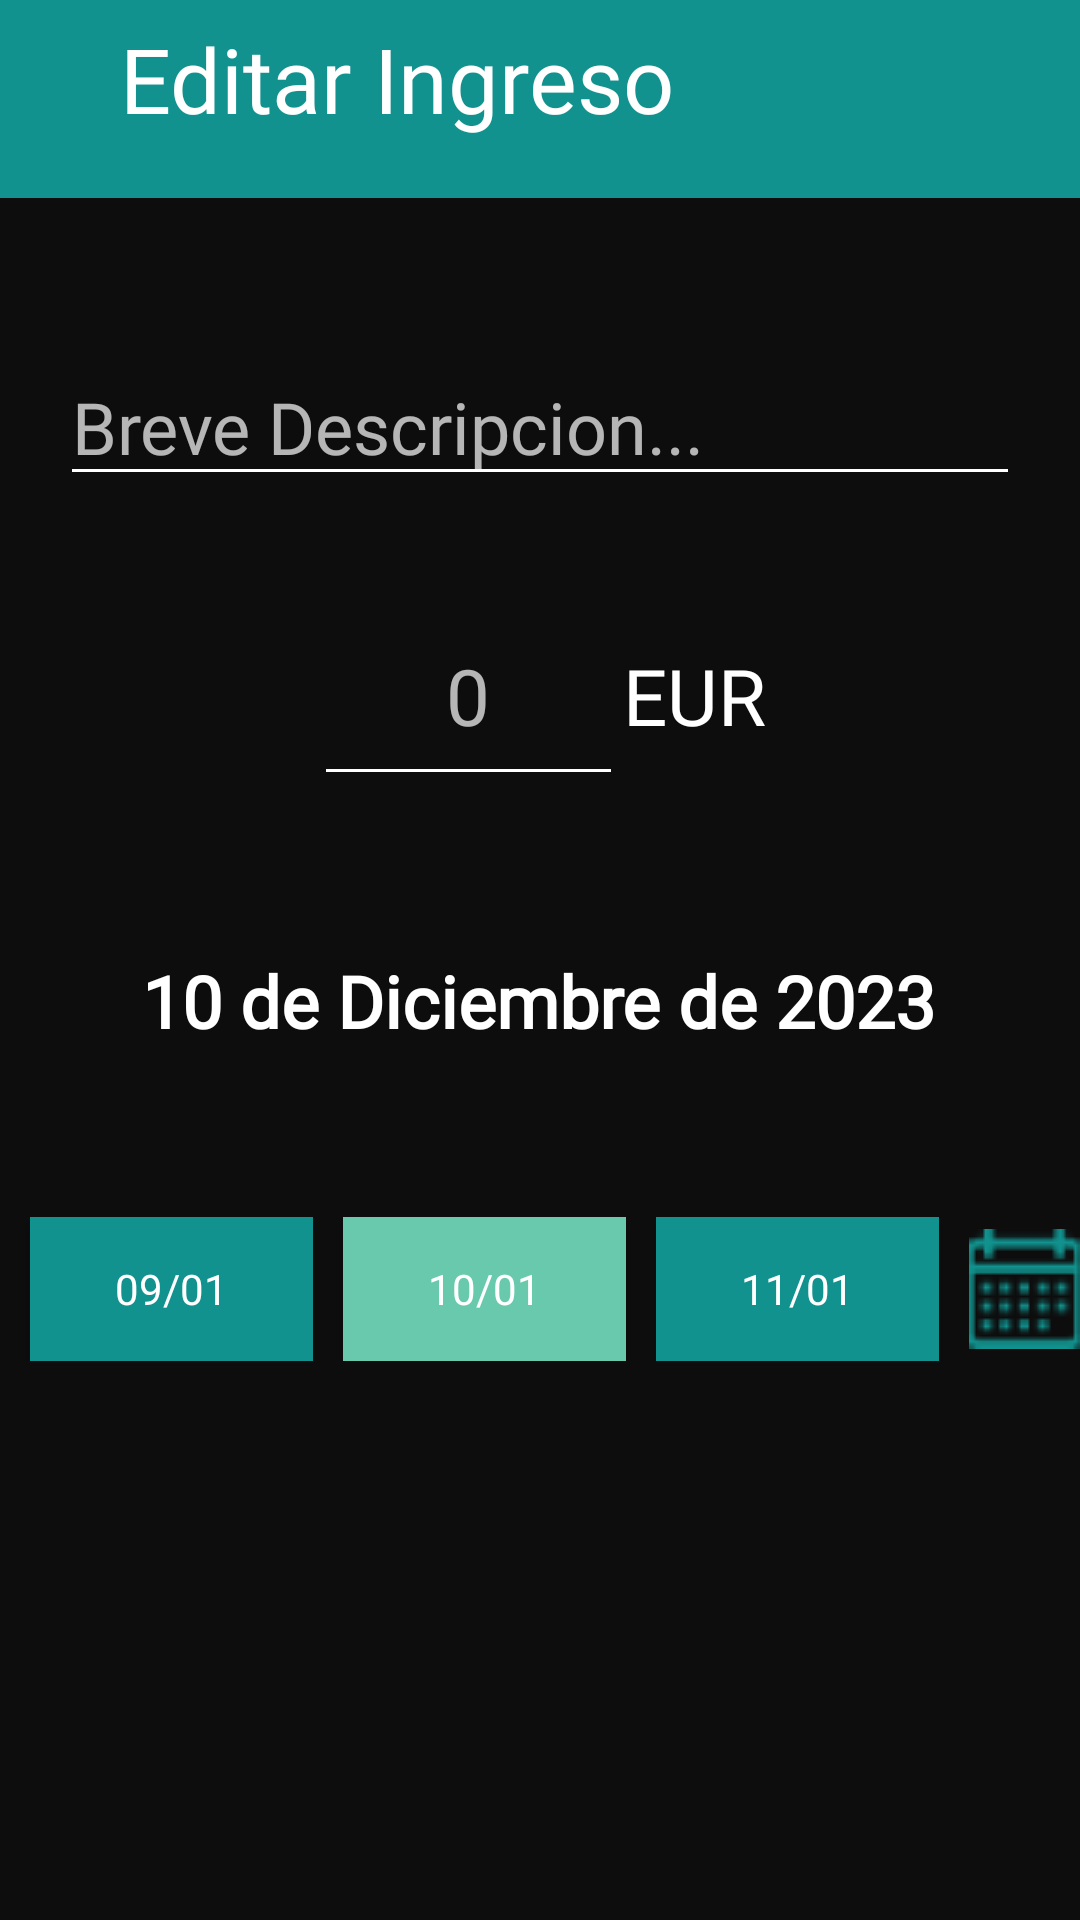

The Android layout XML behind this screen, and the referenced resources:
<!-- AndroidManifest.xml: application theme Theme.BudgetBuddy -->
<!-- res/layout/mg_editar_ingreso.xml -->
<?xml version="1.0" encoding="utf-8"?>
<androidx.constraintlayout.widget.ConstraintLayout xmlns:android="http://schemas.android.com/apk/res/android"
    xmlns:app="http://schemas.android.com/apk/res-auto"
    xmlns:tools="http://schemas.android.com/tools"
    android:layout_width="match_parent"
    android:layout_height="match_parent"
    android:background="@color/black">

    <androidx.appcompat.widget.Toolbar
        android:id="@+id/toolbarA"
        android:layout_width="407dp"
        android:layout_height="66dp"
        android:background="@drawable/toolbarmenu_format"
        android:minHeight="?attr/actionBarSize"
        android:theme="?attr/actionBarTheme"
        app:layout_constraintEnd_toEndOf="parent"
        app:layout_constraintStart_toStartOf="parent"
        app:layout_constraintTop_toTopOf="parent" />

    <TextView
        android:layout_width="wrap_content"
        android:layout_height="wrap_content"
        android:layout_marginStart="30dp"
        android:layout_marginTop="6dp"
        android:fontFamily="@font/oswald_bold"
        android:text="@string/editar_ingreso"
        android:textColor="#FFFFFF"
        android:textSize="30sp"
        app:layout_constraintStart_toEndOf="@+id/btnAtras"
        app:layout_constraintTop_toTopOf="parent" />

    <ImageView
        android:id="@+id/btnAtras"
        android:layout_width="wrap_content"
        android:layout_height="wrap_content"
        android:layout_marginStart="10dp"
        android:layout_marginTop="20dp"
        app:layout_constraintStart_toStartOf="parent"
        app:layout_constraintTop_toTopOf="parent"
        app:srcCompat="@drawable/back_row" />

    <EditText
        android:id="@+id/etNombreIngreso"
        android:layout_width="match_parent"
        android:layout_height="wrap_content"
        android:layout_marginStart="20dp"
        android:layout_marginTop="45dp"
        android:layout_marginEnd="20dp"
        android:layout_weight="1"
        android:backgroundTint="#FFFFFF"
        android:ems="10"
        android:fontFamily="@font/oswald"
        android:hint="@string/breve_descripcion"
        android:inputType="textPersonName"
        android:paddingTop="15dp"
        android:textColor="#FFFFFF"
        android:textSize="24sp"
        app:layout_constraintEnd_toEndOf="parent"
        app:layout_constraintStart_toStartOf="parent"
        app:layout_constraintTop_toBottomOf="@+id/toolbarA" />


    <LinearLayout
        android:id="@+id/linearLayout3"
        android:layout_width="wrap_content"
        android:layout_height="wrap_content"
        android:layout_marginTop="30dp"
        android:orientation="horizontal"
        app:layout_constraintEnd_toEndOf="parent"
        app:layout_constraintStart_toStartOf="parent"
        app:layout_constraintTop_toBottomOf="@+id/etNombreIngreso">

        <EditText
            android:id="@+id/etCantidad2"
            android:layout_width="103dp"
            android:layout_height="70dp"
            android:layout_weight="1"
            android:backgroundTint="#FFFFFF"
            android:ems="10"
            android:fontFamily="@font/oswald"
            android:hint="0"
            android:inputType="number"
            android:textAlignment="center"
            android:textColor="#FFFFFF"
            android:textSize="26sp" />

        <TextView
            android:id="@+id/tvDivisa1"
            android:layout_width="wrap_content"
            android:layout_height="wrap_content"
            android:layout_weight="1"
            android:fontFamily="@font/oswald"
            android:text="EUR"
            android:textColor="#FFFFFF"
            android:textSize="26sp" />

    </LinearLayout>

    <TextView
        android:id="@+id/tvFechaSeleccionada"
        android:layout_width="wrap_content"
        android:layout_height="wrap_content"
        android:layout_marginTop="52dp"
        android:fontFamily="@font/oswald"
        android:text="10 de Diciembre de 2023"
        android:textColor="#FFFFFF"
        android:textSize="24sp"
        android:textStyle="bold"
        app:layout_constraintEnd_toEndOf="parent"
        app:layout_constraintHorizontal_bias="0.497"
        app:layout_constraintStart_toStartOf="parent"
        app:layout_constraintTop_toBottomOf="@+id/linearLayout3" />

    <LinearLayout
        android:id="@+id/linearLayout2"
        android:layout_width="match_parent"
        android:layout_height="wrap_content"
        android:layout_marginTop="56dp"
        app:layout_constraintEnd_toEndOf="parent"
        app:layout_constraintStart_toStartOf="parent"
        app:layout_constraintTop_toBottomOf="@+id/tvFechaSeleccionada">

        <Button
            android:id="@+id/btnFecha6"
            android:layout_width="wrap_content"
            android:layout_height="wrap_content"
            android:layout_marginLeft="10dp"
            android:layout_weight="1"
            android:background="@color/vidrian_green"
            android:fontFamily="@font/oswald"
            android:text="09/01"
            android:textAlignment="center" />

        <Button
            android:id="@+id/btnFecha7"
            android:layout_width="wrap_content"
            android:layout_height="wrap_content"
            android:layout_marginLeft="10dp"
            android:layout_marginRight="10dp"
            android:layout_weight="1"
            android:background="@color/vidrian_light_green"
            android:focusedByDefault="true"
            android:fontFamily="@font/oswald"
            android:text="10/01" />

        <Button
            android:id="@+id/btnFecha8"
            android:layout_width="wrap_content"
            android:layout_height="wrap_content"
            android:layout_marginRight="10dp"
            android:layout_weight="1"
            android:background="@color/vidrian_green"
            android:focusedByDefault="false"
            android:fontFamily="@font/oswald"
            android:text="11/01" />

        <ImageView
            android:id="@+id/btnCalendario"
            android:layout_width="wrap_content"
            android:layout_height="match_parent"
            app:srcCompat="@drawable/calendar" />

    </LinearLayout>

    <LinearLayout
        android:id="@+id/linearLayout4"
        android:layout_width="wrap_content"
        android:layout_height="0dp"
        android:layout_marginTop="196dp"
        android:orientation="horizontal"
        app:layout_constraintEnd_toEndOf="parent"
        app:layout_constraintHorizontal_bias="0.476"
        app:layout_constraintStart_toStartOf="parent"
        app:layout_constraintTop_toBottomOf="@+id/linearLayout2">

        <Button
            android:id="@+id/btnEliminar"
            android:layout_width="175dp"
            android:layout_height="40dp"
            android:layout_marginLeft="10dp"
            android:layout_marginRight="20dp"
            android:layout_weight="1"
            android:background="@drawable/long_button_orange"
            android:backgroundTint="#D11010"
            android:fontFamily="@font/oswald"
            android:text="@string/eliminar"
            android:textStyle="bold" />

        <Button
            android:id="@+id/btnEditar"
            android:layout_width="175dp"
            android:layout_height="40dp"
            android:layout_marginRight="10dp"
            android:layout_weight="1"
            android:background="@drawable/long_button_orange"
            android:fontFamily="@font/oswald"
            android:text="@string/editar"
            android:textStyle="bold" />
    </LinearLayout>

</androidx.constraintlayout.widget.ConstraintLayout>
<!-- resources referenced by this layout -->
<resources>
  <color name="black" android:forceDefault="true">#0E0D0D</color>
  <color name="vidrian_green" android:forceDefault="true">#11928E</color>
  <color name="vidrian_light_green" android:forceDefault="true">#68C9AC</color>
  <!-- drawable calendar: png bitmap (drawable, 2152 bytes) -->
  <!-- drawable toolbarmenu_format (drawable) -->
  <?xml version="1.0" encoding="utf-8"?>
  <shape xmlns:android="http://schemas.android.com/apk/res/android">
      <corners
          android:bottomLeftRadius="10dp"
          android:bottomRightRadius="10dp" />
      <solid android:color="@color/vidrian_green" />
  </shape>
  <string name="breve_descripcion">Breve Descripcion...</string>
  <string name="editar">EDITAR</string>
  <string name="editar_ingreso">Editar Ingreso</string>
  <string name="eliminar">eliminar</string>
  <style name="Theme.BudgetBuddy" parent="Theme.Design.NoActionBar">
          <item name="android:colorPrimary">@color/vidrian_green</item>
          <item name="android:colorPrimaryDark">@color/vidrian_green_darker</item>
          <item name="android:colorAccent">@color/orange</item>
          <item name="android:windowBackground">@color/dark_liver</item>
          <item name="android:textColorPrimary">@color/white</item>
          <item name="colorPrimaryVariant">@color/orange</item>
          <item name="android:textColorSecondary">@color/orange</item>
          <item name="android:forceDarkAllowed" tools:targetApi="q">false</item>
      </style>
  <color name="vidrian_green_darker" android:forceDefault="true">#2D7977</color>
  <color name="orange" android:forceDefault="true">#FF9D0A</color>
  <color name="dark_liver" android:forceDefault="true">#5A494F</color>
  <color name="white" android:forceDefault="true">#FFF</color>
</resources>
